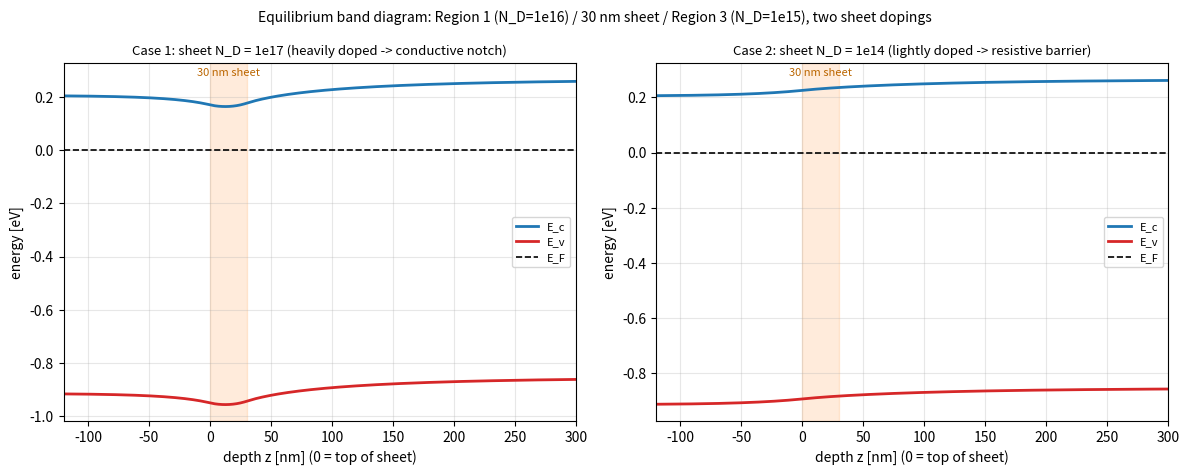

Source code (Python):
"""Equilibrium energy-band diagram of the attached stack (Region1 n+ / 30 nm
sheet / Region2 n-), from the certified Poisson-Boltzmann equilibrium.

NB: a band diagram is an EQUILIBRIUM quantity (nonlinear Poisson-Boltzmann),
i.e. the physics moved to the companion paper; Article 1 itself is linear
conduction. This produces it so the option is on the table.
"""
import numpy as np, matplotlib
matplotlib.use("Agg"); import matplotlib.pyplot as plt

Q=1.602176634e-19; KT=0.025852; NI=1e16      # m^-3 (1e10 cm^-3)
EPS=11.7*8.8541878128e-12; CM3=1e6
EG=1.12; NC=2.8e25; EC0=KT*np.log(NC/NI)      # eV, E_c - intrinsic level

def solve_band(N1_cm3, Nsheet_cm3, N2_cm3, t_sheet=30e-9, L1=400e-9, L2=6e-6,
               n_sheet=30, n_out=260):
    """1-D equilibrium: -lam^2 u'' + sinh(u) = g(z), g = N_net/(2 NI).
    Region1 [0,L1] N1, sheet [L1,L1+t] Nsheet, Region2 [L1+t, L1+t+L2] N2."""
    N1,Ns,N2 = N1_cm3*CM3, Nsheet_cm3*CM3, N2_cm3*CM3
    lam2 = EPS*KT/(2*Q*NI)
    za,zb,zc,zd = 0.0, L1, L1+t_sheet, L1+t_sheet+L2
    # graded grid: fine inside/around the sheet
    zs=np.concatenate([np.linspace(zb,zc,n_sheet+1),
                       zb-np.geomspace(t_sheet/n_sheet, L1, n_out)[::-1],
                       zc+np.geomspace(t_sheet/n_sheet, L2, n_out)])
    zs=np.unique(np.clip(zs,za,zd))
    def Nnet(z): return N1 if z<zb else (Ns if z<zc else N2)
    g=np.array([Nnet(0.5*(zs[i]+zs[i+1]) if i<len(zs)-1 else zs[i])/(2*NI) for i in range(len(zs))])
    u=np.array([np.arcsinh(Nnet(z)/(2*NI)) for z in zs])   # start at local neutral
    ubL, ubR = np.arcsinh(N1/(2*NI)), np.arcsinh(N2/(2*NI))
    u[0],u[-1]=ubL,ubR
    h=np.diff(zs); idx=np.arange(1,len(zs)-1)
    for it in range(200):
        fl=(u[idx]-u[idx-1])/h[idx-1]; fr=(u[idx+1]-u[idx])/h[idx]
        m=0.5*(h[idx-1]+h[idx])
        F=-lam2*(fr-fl)+m*(np.sinh(u[idx])-g[idx])
        dl=-lam2/h[idx-1]; du=-lam2/h[idx]; dc=lam2*(1/h[idx-1]+1/h[idx])+m*np.cosh(u[idx])
        # Thomas
        cp=np.empty(len(idx)); dp=np.empty(len(idx)); cp[0]=du[0]/dc[0]; dp[0]=F[0]/dc[0]
        for k in range(1,len(idx)):
            den=dc[k]-dl[k]*cp[k-1]; cp[k]=du[k]/den; dp[k]=(F[k]-dl[k]*dp[k-1])/den
        dx=np.empty(len(idx)); dx[-1]=dp[-1]
        for k in range(len(idx)-2,-1,-1): dx[k]=dp[k]-cp[k]*dx[k+1]
        u[idx]-=np.clip(dx,-2,2)
        if np.max(np.abs(dx))<1e-11: break
    phi=KT*u
    return zs, phi, (zb,zc)

if __name__=="__main__":
    # Two cases (per M. Ben Chouikha): R1=1e16, R3=1e15, sheet 1e17 or 1e14
    fig,axs=plt.subplots(1,2,figsize=(12,4.8))
    cases=[(1e17,'Case 1: sheet N_D = 1e17 (heavily doped -> conductive notch)'),
           (1e14,'Case 2: sheet N_D = 1e14 (lightly doped -> resistive barrier)')]
    for ax,(Nsh,title) in zip(axs,cases):
        zs,phi,(zb,zc)=solve_band(1e16, Nsh, 1e15)
        Ec=EC0-phi; Ev=Ec-EG; z_nm=(zs-zb)*1e9
        ax.plot(z_nm,Ec,color='tab:blue',lw=2,label='E_c')
        ax.plot(z_nm,Ev,color='tab:red',lw=2,label='E_v')
        ax.axhline(0,color='k',ls='--',lw=1.2,label='E_F')
        ax.axvspan(0,(zc-zb)*1e9,color='tab:orange',alpha=0.15)
        ax.text((zc-zb)*1e9/2,Ec.max()+0.015,'30 nm sheet',ha='center',fontsize=8,color='#b60')
        ax.set_xlim(-120,300); ax.set_xlabel('depth z [nm] (0 = top of sheet)')
        ax.set_ylabel('energy [eV]'); ax.legend(fontsize=8,loc='center right')
        ax.set_title(title,fontsize=9.5); ax.grid(alpha=0.3)
    fig.suptitle('Equilibrium band diagram: Region 1 (N_D=1e16) / 30 nm sheet / '
                 'Region 3 (N_D=1e15), two sheet dopings',fontsize=10)
    fig.tight_layout(); fig.savefig('Fig_band_diagram.png',dpi=300)
    print('saved Fig_band_diagram.png (two cases)')
